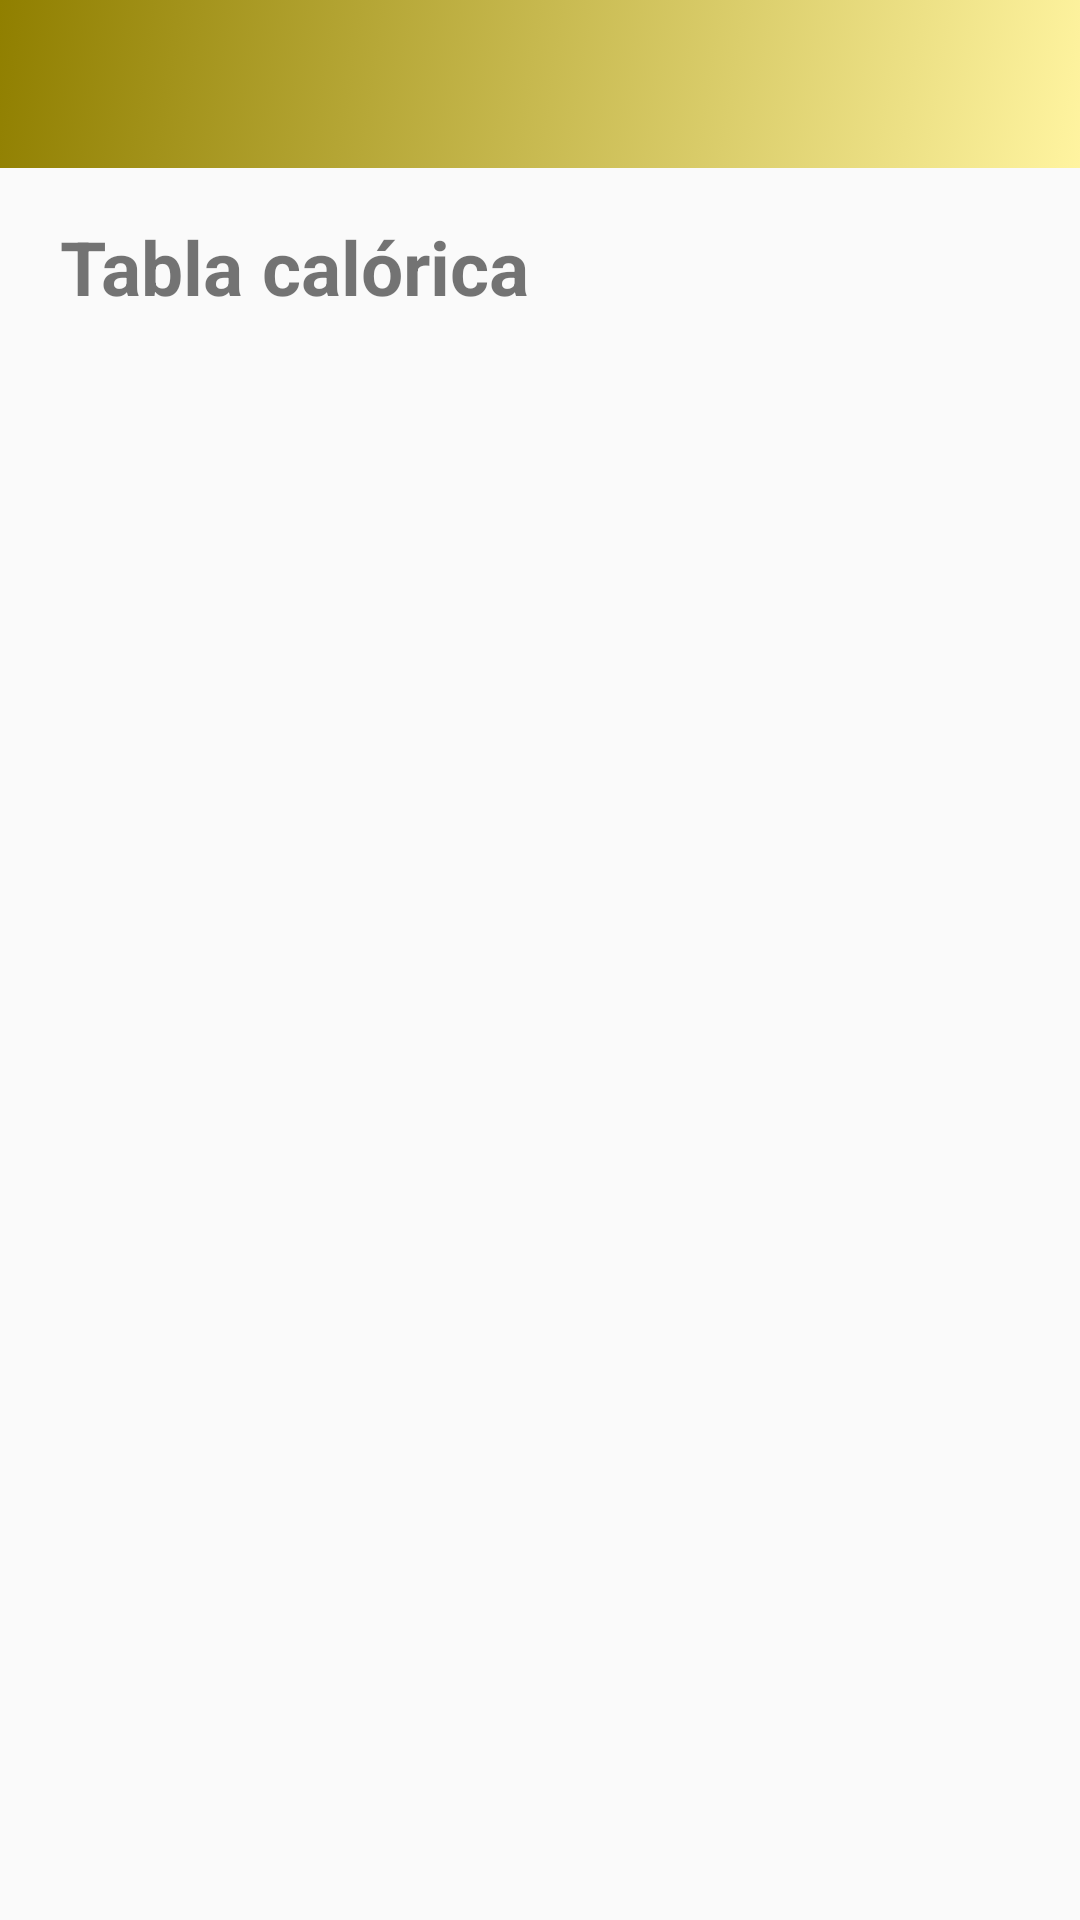

Layout XML and referenced resources for this Android screen:
<!-- AndroidManifest.xml: application theme ThemeProyectoFinGrado -->
<!-- res/layout/activity_caloric_table.xml -->
<?xml version="1.0" encoding="utf-8"?>
<androidx.constraintlayout.widget.ConstraintLayout xmlns:android="http://schemas.android.com/apk/res/android"
    xmlns:app="http://schemas.android.com/apk/res-auto"
    xmlns:tools="http://schemas.android.com/tools"
    android:layout_width="match_parent"
    android:layout_height="match_parent"
    tools:context=".PresentationDomain.CaloricTable">

    

    <include
        android:id="@+id/tool_bar4"
        layout="@layout/tool_bar"
        tools:layout_editor_absoluteX="0dp"
        tools:layout_editor_absoluteY="29dp"></include>

    <TextView
        android:id="@+id/tablaCalorica"
        android:layout_width="match_parent"
        android:layout_height="wrap_content"
        android:layout_marginLeft="20dp"
        android:layout_marginTop="72dp"
        android:text="Tabla calórica"
        android:textSize="25dp"
        android:textStyle="bold"
        app:layout_constraintEnd_toEndOf="parent"
        app:layout_constraintHorizontal_bias="0.0"
        app:layout_constraintStart_toStartOf="parent"
        app:layout_constraintTop_toTopOf="parent" />

    <ScrollView
        android:id="@+id/scrollView2"
        android:layout_width="match_parent"
        android:layout_height="wrap_content"
        android:layout_marginTop="120dp"
        app:layout_constraintTop_toTopOf="parent">

        <LinearLayout
            android:layout_width="match_parent"
            android:layout_height="wrap_content"
            android:orientation="vertical">


            <ListView
                android:id="@+id/caloricList"
                android:layout_width="match_parent"
                android:layout_height="600dp" />
        </LinearLayout>
    </ScrollView>


</androidx.constraintlayout.widget.ConstraintLayout>
<!-- res/layout/tool_bar.xml (included above) -->
<?xml version="1.0" encoding="utf-8"?>
<androidx.appcompat.widget.Toolbar  xmlns:android="http://schemas.android.com/apk/res/android"
    android:layout_width="match_parent"
    android:layout_height="wrap_content"
    style="@style/barra_toolbar"
    ></androidx.appcompat.widget.Toolbar >
<!-- resources referenced by this layout -->
<resources>
  <style name="barra_toolbar">
          <item name="android:background">@drawable/degradado_barra_principal</item>
          <item name="android:textColor">@color/white</item>
      </style>
  <style name="ThemeProyectoFinGrado" parent="Theme.AppCompat.DayNight">
          <item name="windowActionBar">false</item>
          <item name="windowNoTitle">true</item>
      </style>
  <!-- drawable degradado_barra_principal (drawable) -->
  <?xml version="1.0" encoding="utf-8"?>
  <selector xmlns:android="http://schemas.android.com/apk/res/android">
      
      <item>
          <shape>
              <gradient
                  android:startColor="#FFF4A0"
                  android:endColor="#907F00"
                  android:angle="135"
                  ></gradient>
          </shape>
      </item>
  </selector>
  <!-- not gathered from this repository: default colours our renderer supplied (Android Studio template values) -->
  <color name="white">#FFFFFFFF</color>
</resources>
